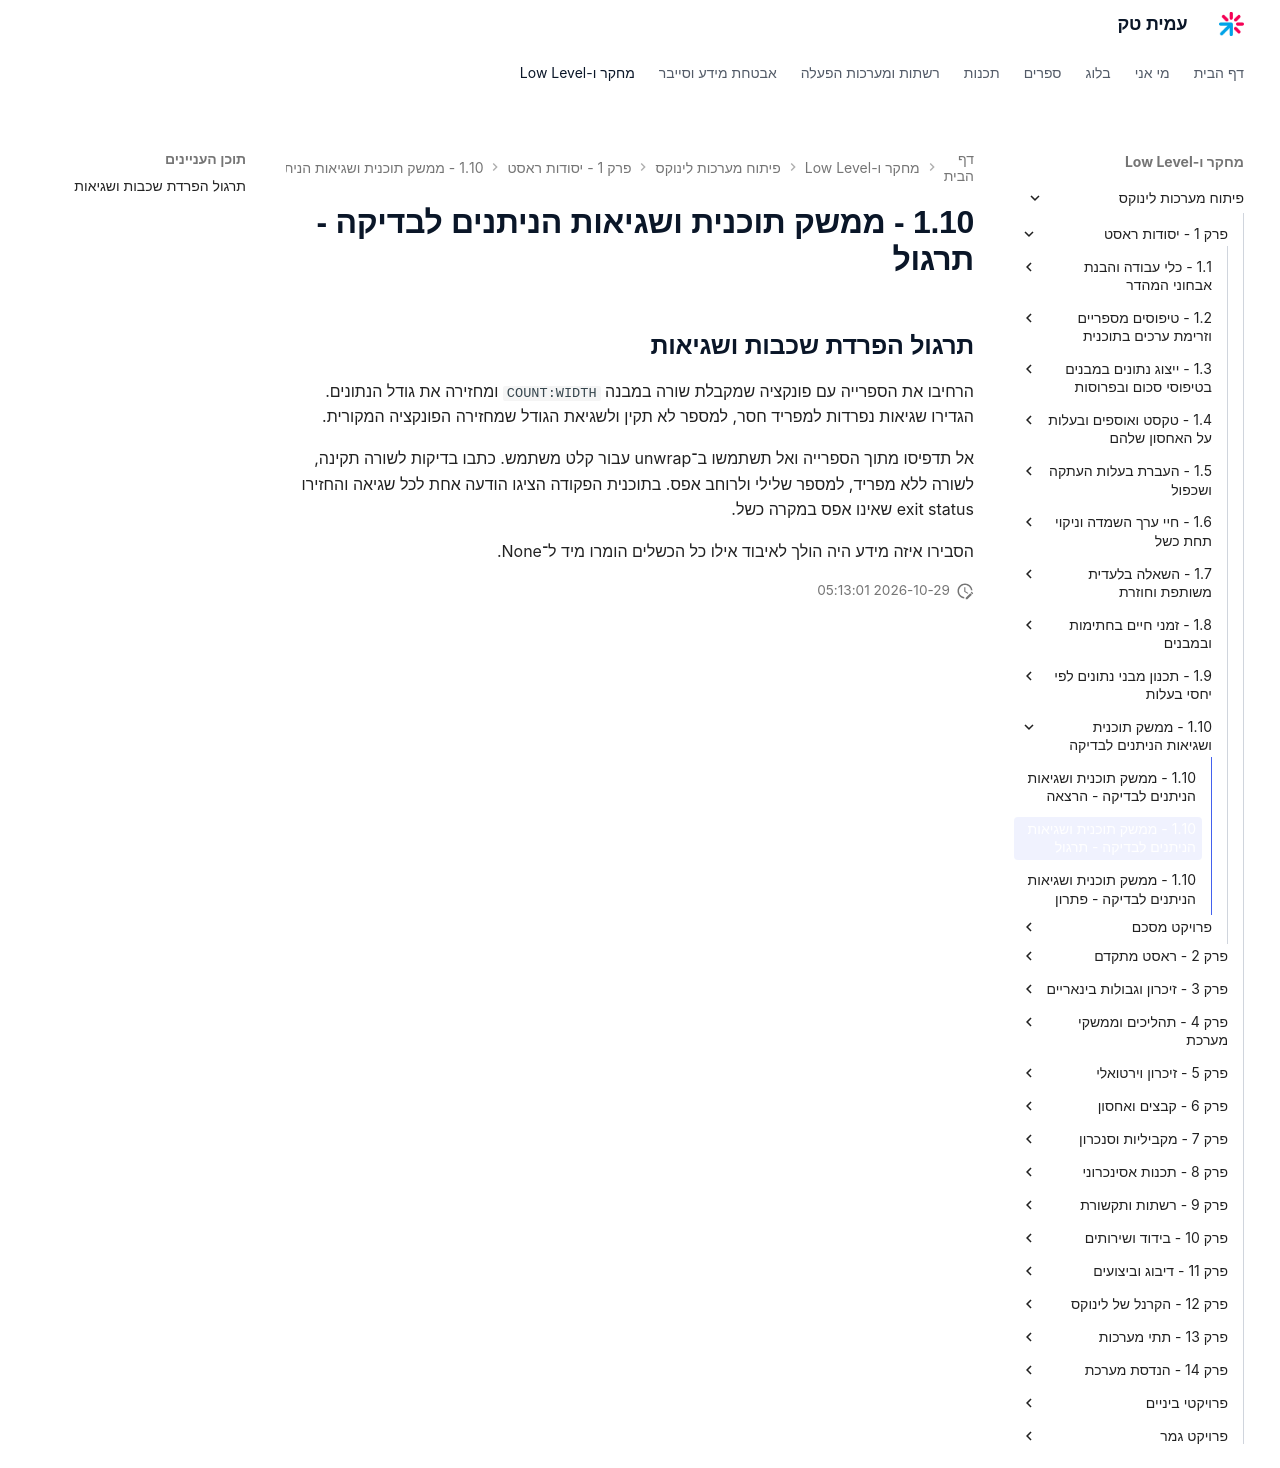

repository: AmitPinchasi/amittech · page: פיתוח-מערכות-לינוקס/1 - יסודות ראסט/1.10 - ממשק תוכנית ושגיאות הניתנים לבדיקה/1.10 - ממשק תוכנית ושגיאות הניתנים לבדיקה - תרגול/index.html · generator: mkdocs

## תרגול הפרדת שכבות ושגיאות

הרחיבו את הספרייה עם פונקציה שמקבלת שורה במבנה `COUNT:WIDTH` ומחזירה את גודל הנתונים. הגדירו שגיאות נפרדות למפריד חסר, למספר לא תקין ולשגיאת הגודל שמחזירה הפונקציה המקורית.

אל תדפיסו מתוך הספרייה ואל תשתמשו ב־unwrap עבור קלט משתמש. כתבו בדיקות לשורה תקינה, לשורה ללא מפריד, למספר שלילי ולרוחב אפס. בתוכנית הפקודה הציגו הודעה אחת לכל שגיאה והחזירו exit status שאינו אפס במקרה כשל.

הסבירו איזה מידע היה הולך לאיבוד אילו כל הכשלים הומרו מיד ל־None.
